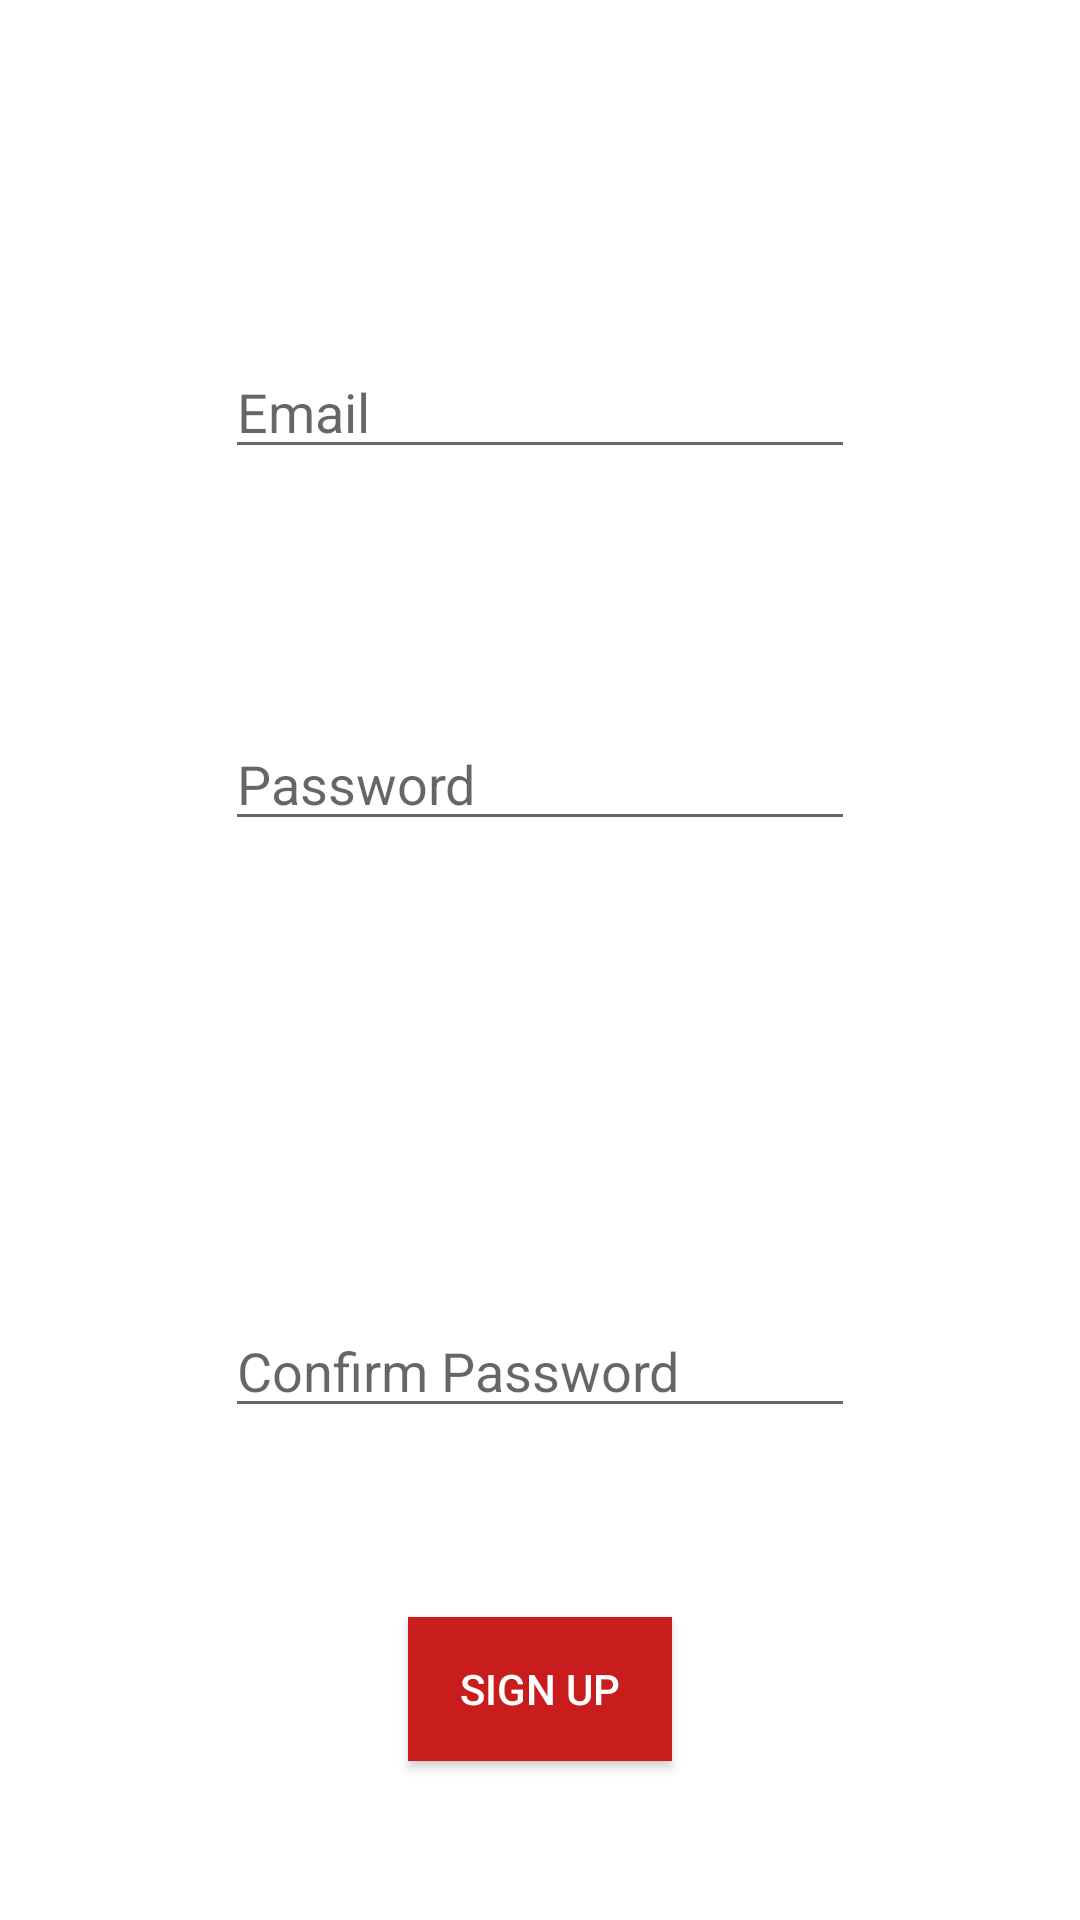

Android layout source for this screen:
<!-- AndroidManifest.xml: application theme AppTheme -->
<!-- res/layout/activity_signup.xml -->
<?xml version="1.0" encoding="utf-8"?>
<RelativeLayout xmlns:android="http://schemas.android.com/apk/res/android"
    xmlns:app="http://schemas.android.com/apk/res-auto"
    xmlns:tools="http://schemas.android.com/tools"
    android:layout_width="match_parent"
    android:layout_height="match_parent"
    android:background="#ffffff"
    tools:context=".SignupActivity">

    <EditText
        android:id="@+id/email"
        android:layout_width="wrap_content"
        android:layout_height="wrap_content"
        android:layout_alignParentTop="true"
        android:layout_centerHorizontal="true"
        android:layout_marginTop="115dp"
        android:ems="10"
        android:hint="Email"
        android:inputType="textEmailAddress"
        tools:layout_editor_absoluteX="84dp"
        tools:layout_editor_absoluteY="160dp" />

    <EditText
        android:id="@+id/password"
        android:layout_width="wrap_content"
        android:layout_height="wrap_content"
        android:layout_alignParentTop="true"
        android:layout_centerHorizontal="true"
        android:layout_marginTop="239dp"
        android:ems="10"
        android:hint="Password"
        android:inputType="textPassword"
        tools:layout_editor_absoluteX="84dp"
        tools:layout_editor_absoluteY="241dp" />

    <EditText
        android:id="@+id/cpassword"
        android:layout_width="wrap_content"
        android:layout_height="wrap_content"
        android:layout_alignParentBottom="true"
        android:layout_centerHorizontal="true"
        android:layout_marginBottom="164dp"
        android:ems="10"
        android:hint="Confirm Password"
        android:inputType="textPassword"
        tools:layout_editor_absoluteX="84dp"
        tools:layout_editor_absoluteY="319dp" />

    <Button
        android:id="@+id/signupbutton"
        android:layout_width="wrap_content"
        android:layout_height="wrap_content"
        android:layout_alignParentBottom="true"
        android:layout_centerHorizontal="true"
        android:layout_marginBottom="53dp"
        android:text="Sign Up"
        android:textColor="#ffffff"
        android:background="#c91c1c"/>
</RelativeLayout>
<!-- resources referenced by this layout -->
<resources>
  <style name="AppTheme" parent="Base.Theme.AppCompat.Light.DarkActionBar">
          
          <item name="colorPrimary">@color/colorPrimary</item>
          <item name="colorPrimaryDark">@color/colorPrimaryDark</item>
          <item name="colorAccent">@color/colorAccent</item>
      </style>
  <color name="colorPrimary">#c91c1c</color>
  <color name="colorPrimaryDark">#a30000</color>
  <color name="colorAccent">#a30000</color>
</resources>
